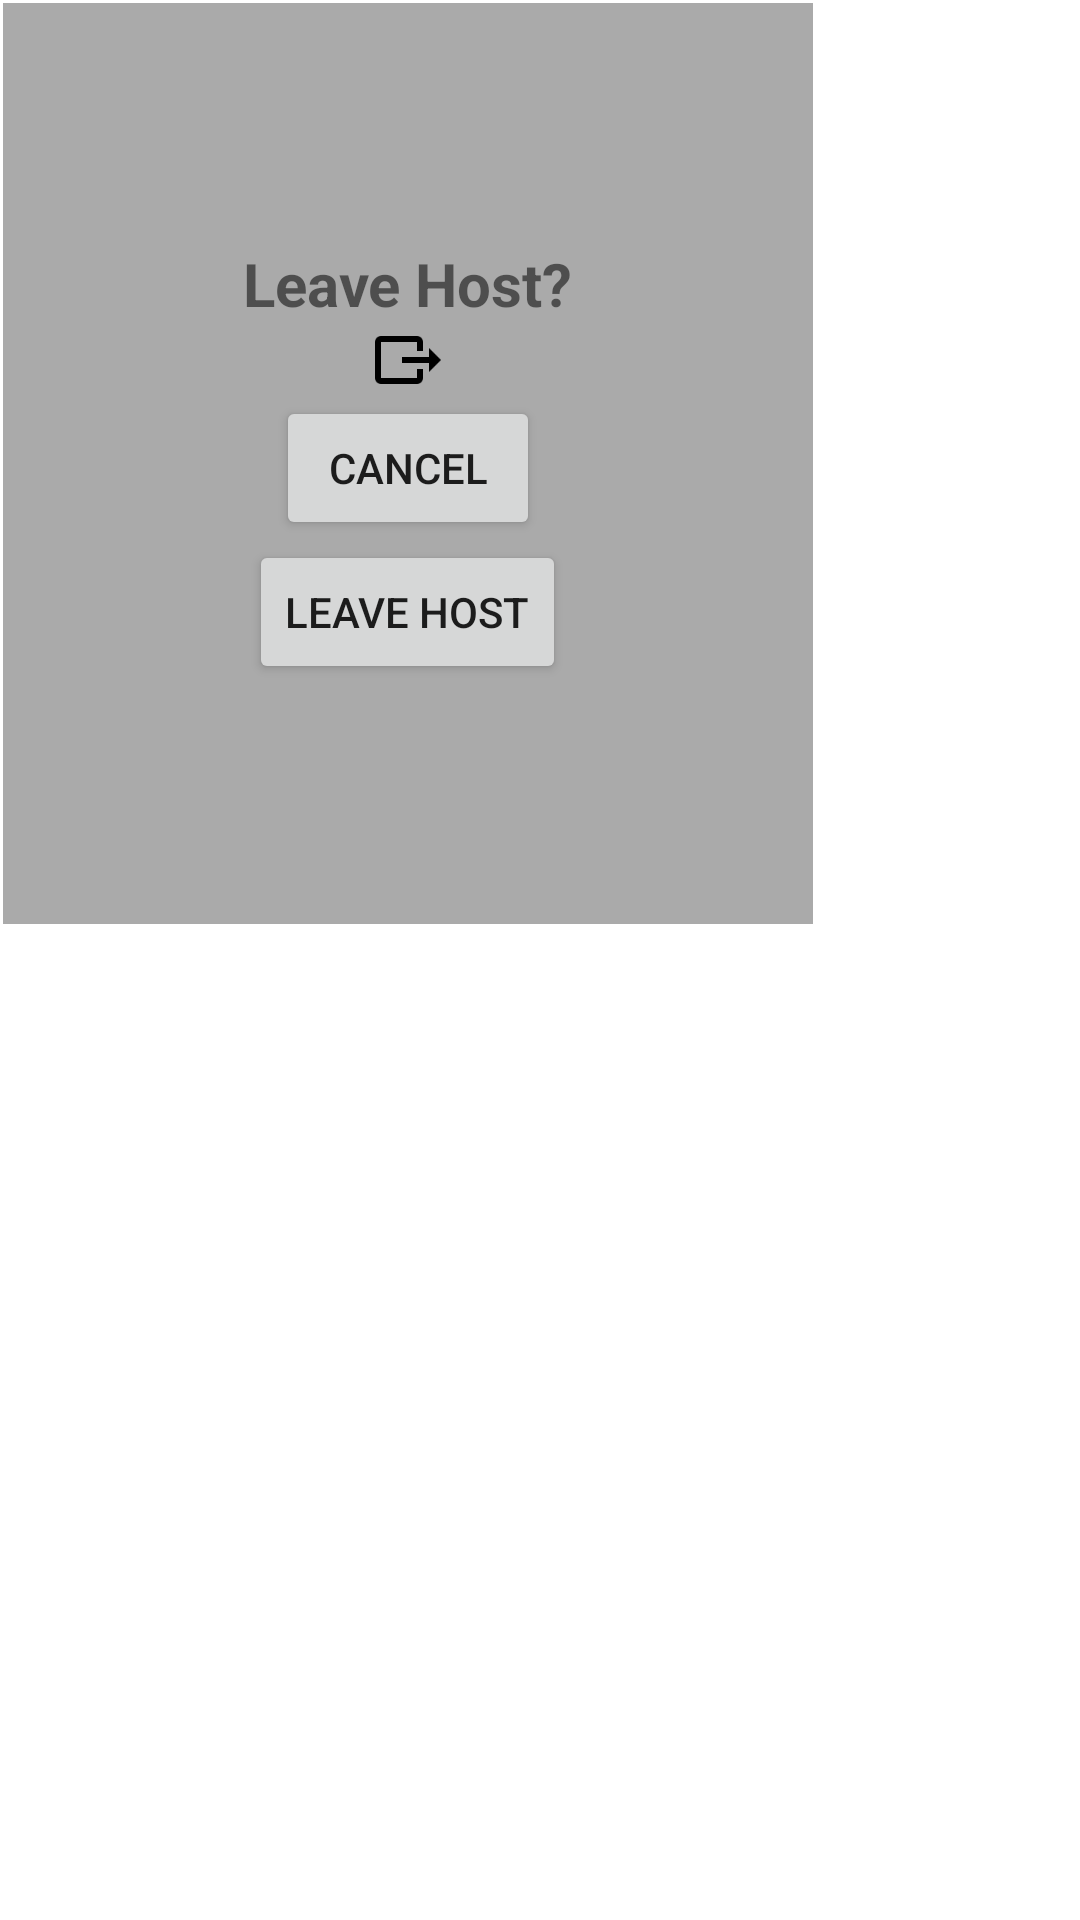

Layout XML and referenced resources for this Android screen:
<!-- AndroidManifest.xml: application theme AppTheme -->
<!-- res/layout/leave_host_popup.xml -->
<?xml version="1.0" encoding="utf-8"?>
<LinearLayout xmlns:android="http://schemas.android.com/apk/res/android"
    android:layout_width="fill_parent"
    android:layout_height="fill_parent"
    android:orientation="vertical"
    android:background="@android:color/background_light">
    <LinearLayout
        android:layout_width="wrap_content"
        android:layout_height="wrap_content"
        android:orientation="vertical"
        android:layout_margin="1dp"
        android:background="@android:color/darker_gray">
        >
        <LinearLayout
            android:layout_width="wrap_content"
            android:layout_height="wrap_content"
            android:orientation="vertical"
            android:layout_margin="80dp">
            <TextView
                android:layout_width="wrap_content"
                android:layout_height="wrap_content"
                android:textStyle="bold"
                android:textSize="20dp"
                android:text="Leave Host?" />
            <ImageView
                android:layout_width="fill_parent"
                android:layout_height="wrap_content"
                android:src="@drawable/ic_export_black_24dp" />
            <Button
                android:id="@+id/cancel"
                android:layout_width="wrap_content"
                android:layout_height="wrap_content"
                android:layout_gravity="center"
                android:text="Cancel" />
            <Button
                android:id="@+id/leaveHost"
                android:layout_width="wrap_content"
                android:layout_height="wrap_content"
                android:layout_gravity="center"
                android:text="Leave Host" />
        </LinearLayout>
    </LinearLayout>

</LinearLayout>
<!-- resources referenced by this layout -->
<resources>
  <!-- drawable ic_export_black_24dp: png bitmap (drawable-mdpi, 235 bytes) -->
  <style name="AppTheme" parent="Theme.AppCompat.Light.DarkActionBar">
          
          <item name="colorPrimary">@color/colorPrimary</item>
          <item name="colorPrimaryDark">@color/colorPrimaryDark</item>
          <item name="colorAccent">@color/colorAccent</item>
          <item name="android:windowBackground">@color/colorBackground</item>
      </style>
  <color name="colorPrimary">#ed4c48</color>
  <color name="colorPrimaryDark">#a73030</color>
  <color name="colorAccent">#49e065</color>
  <color name="colorBackground">#ffe9e9</color>
</resources>
